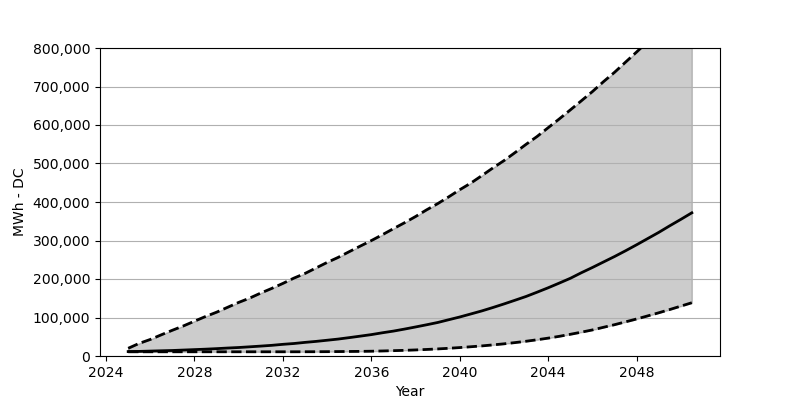

Data behind this chart, as committed beside it:
Date, Low, Base, High
2025-01, 10948, 11520, 20017
2025-07, 10948, 11929, 32763
2026-01, 10948, 12746, 42976
2026-07, 10948, 13563, 54986
2027-01, 10948, 14298, 66915
2027-07, 10948, 15442, 78027
2028-01, 10948, 16586, 90446
2028-07, 10948, 17730, 102538
2029-01, 10948, 19119, 113813
2029-07, 10948, 20671, 126477
2030-01, 10948, 22060, 139223
2030-07, 10948, 23857, 150416
2031-01, 10948, 25737, 163570
2031-07, 10948, 27697, 175581
2032-01, 10948, 30312, 188571
2032-07, 10948, 32436, 202298
2033-01, 11030, 35378, 214471
2033-07, 11112, 37910, 228688
2034-01, 11275, 40933, 243068
2034-07, 11520, 43956, 256058
2035-01, 11765, 47715, 271010
2035-07, 12010, 51555, 285390
2036-01, 12419, 55558, 299770
2036-07, 13073, 60297, 314966
2037-01, 13890, 64709, 330817
2037-07, 14707, 69856, 346014
2038-01, 15769, 75412, 362273
2038-07, 16994, 81050, 379512
2039-01, 18383, 87014, 395689
2039-07, 20017, 94122, 413256
2040-01, 21897, 101312, 431884
2040-07, 24021, 109156, 449042
2041-01, 26227, 117163, 468650
2041-07, 28841, 125905, 488423
2042-01, 31619, 135219, 507541
2042-07, 34806, 144778, 528212
2043-01, 38319, 154664, 549864
2043-07, 42159, 165694, 570126
2044-01, 46408, 177215, 593085
2044-07, 51065, 189307, 615635
2045-01, 56375, 201807, 639247
2045-07, 61849, 216187, 662778
2046-01, 67732, 229913, 686880
2046-07, 74513, 244048, 712372
2047-01, 81295, 258346, 736883
2047-07, 88648, 273216, 763109
2048-01, 96165, 288903, 789663
2048-07, 104090, 304917, 816789
2049-01, 112260, 321094, 843179
2049-07, 120676, 338170, 870141
2050-01, 129582, 354919, 898574
2050-07, 138324, 371914, 926680
